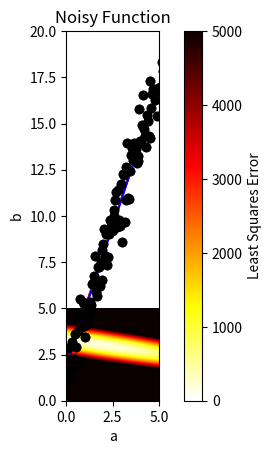

Python code for this plot:
import numpy as np 
import matplotlib.pyplot as plt 

def cost_function(y_data,y_pred):
    return np.sum((y_data - y_pred) ** 2)
    
def func(x,m,b):
    return m * x + b

m_true, b_true = 3,2 
dm = db = 0.001
vmin = 0
vmax = 5
m_list = np.arange(vmin,vmax + dm,dm)
b_list = np.arange(vmin,vmax + dm,db)

x = np.arange(0,10,0.05)
y_true = m_true * x + b_true
noise = 2 * np.random.normal(0,0.5,len(y_true))
y_data = y_true + noise

# Plot the true function for visualization
plt.plot(x, y_true, 'r', label='True Function', zorder = 2)
plt.scatter(x, y_data, color = 'k', label='Data', zorder = 3)
plt.grid()
plt.xlim(0, 10)
plt.ylim(0, 20)
plt.title("Noisy Function")
plt.show()

# Step 5: Define range for parameters 'm' and 'b'
lims = [0, vmax]  
size = 1000
m_list = np.linspace(lims[0], lims[1], size)
b_list = np.linspace(lims[0], lims[1], size)

# Step 6: Initialize error grid
error_grid = np.zeros((size, size))

# Step 7: Calculate the least squares error for each pair (a, b)
for i, m in enumerate(m_list):
    for j, b in enumerate(b_list):
        y_pred = func(x, m, b)
        # Skip if invalid (a = 0 or NaN in predictions)
        if np.isnan(y_pred).any():
            error_grid[i, j] = np.nan
        else:
            sq_error = cost_function(y_data, y_pred)
            error_grid[i, j] = sq_error

# Step 8: Visualize the error grid
plt.imshow(error_grid, cmap='hot_r', origin='lower',
           extent=[lims[0], lims[1], lims[0], lims[1]], vmax = 5000, vmin = 0)
plt.colorbar(label='Least Squares Error')
plt.xlabel('a')
plt.ylabel('b')
plt.title("Error Grid for Parameter Estimation")
plt.show()

# Find the minimum value
min_value = np.min(error_grid)
# Find the indices of the minimum value
min_index = np.unravel_index(np.argmin(error_grid), error_grid.shape)
a_guess, b_guess = m_list[min_index[0]], b_list[min_index[1]]
print("Minimum value:", min_value)
print("Indices of the minimum value:", min_index)
print(f'Minimum values at a = {a_guess} and b = {b_guess}')

y_guess = func(x,a_guess,b_guess)
# Plot the true function for visualization
plt.plot(x, y_true, 'r', label='True Function', zorder = 2)
plt.scatter(x, y_data, color = 'k', label='Data', zorder = 2)
plt.plot(x, y_guess, color = 'b', label='Minimum error function', zorder = 2)
plt.grid()
plt.xlim(0, vmax)
plt.ylim(0, 20)
plt.title("Noisy Function")
plt.show()


